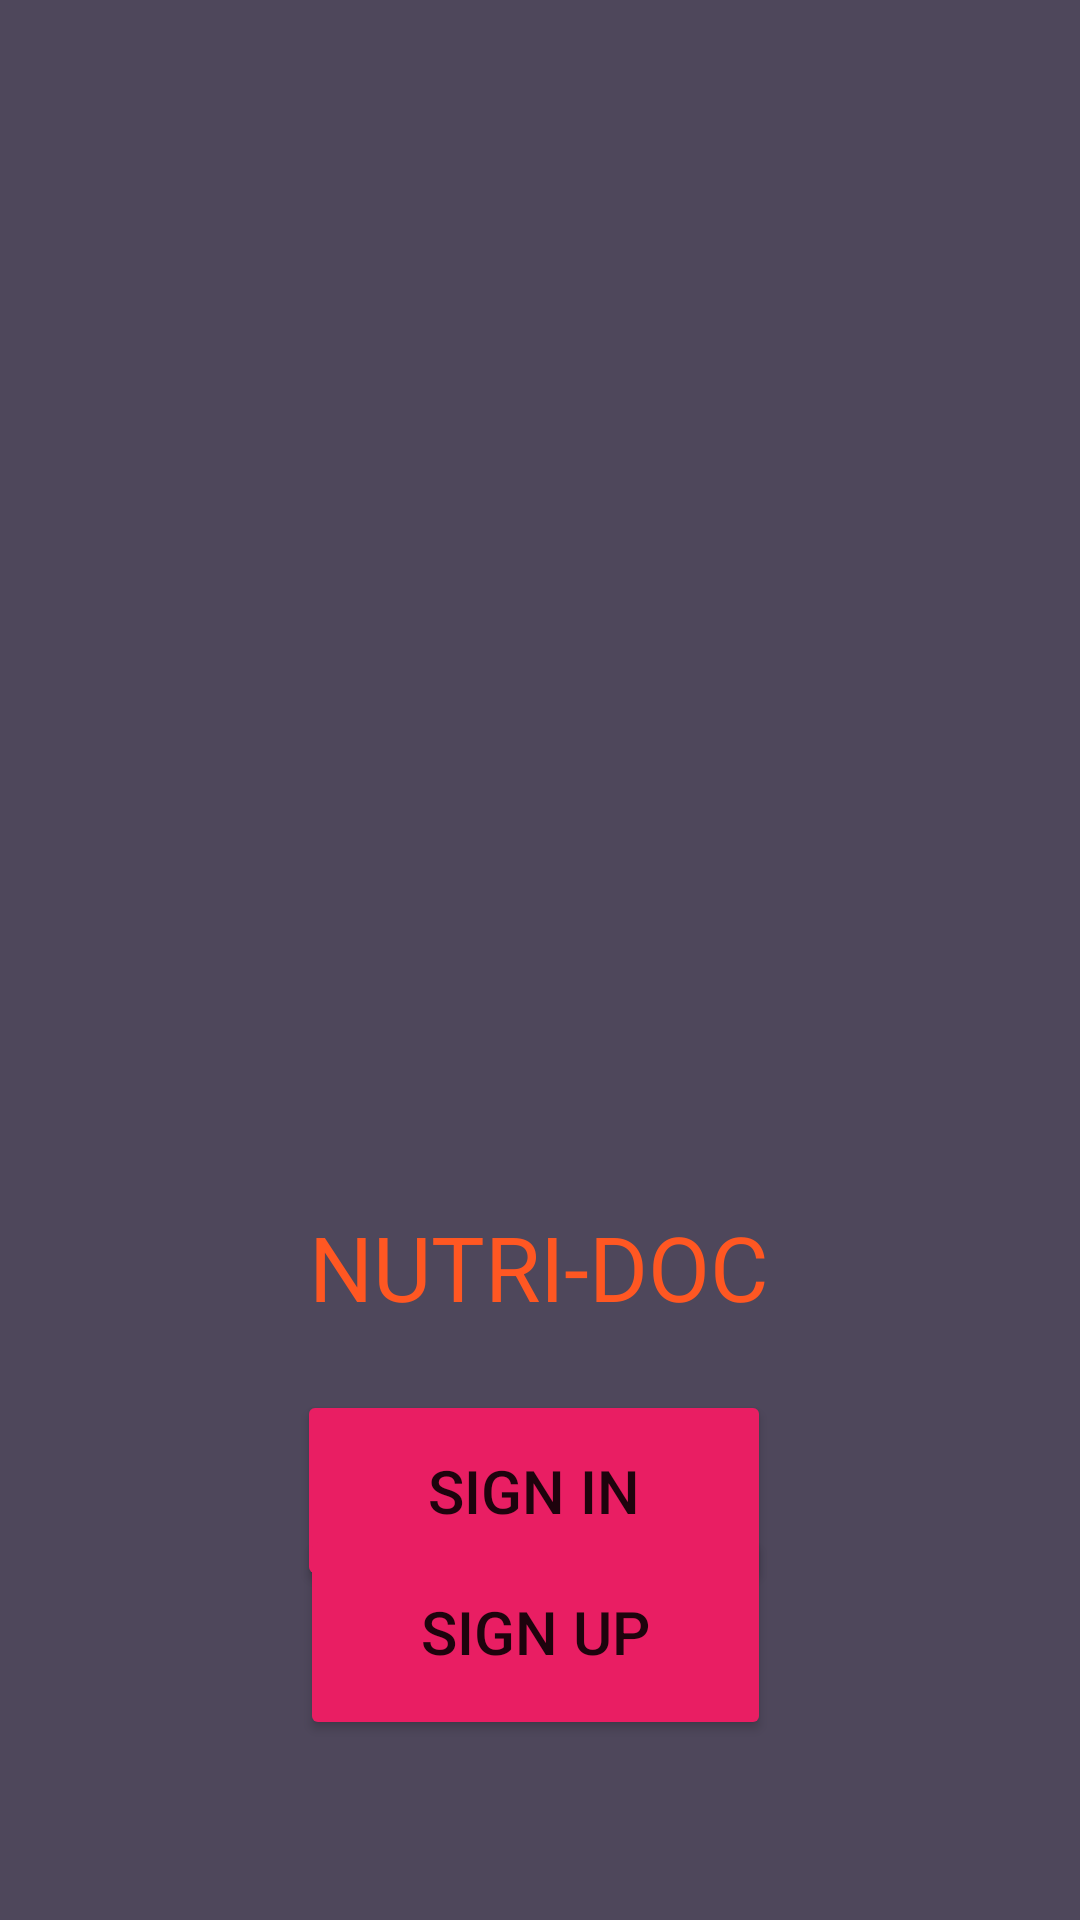

This screen was rendered from an Android layout file. Write that file and the resources it references.
<!-- AndroidManifest.xml: application theme Theme.NutriDoc -->
<!-- res/layout/activity_main.xml -->
<?xml version="1.0" encoding="utf-8"?>
<androidx.constraintlayout.widget.ConstraintLayout xmlns:android="http://schemas.android.com/apk/res/android"
    xmlns:app="http://schemas.android.com/apk/res-auto"
    xmlns:tools="http://schemas.android.com/tools"
    android:layout_width="match_parent"
    android:layout_height="match_parent"
    android:background="#B90C021E"
    tools:context=".home">

    <androidx.constraintlayout.widget.ConstraintLayout
        android:id="@+id/constraintLayout"
        android:layout_width="480dp"
        android:layout_height="382dp"
        android:layout_marginStart="1dp"
        android:layout_marginEnd="1dp"
        android:layout_marginBottom="52dp"
        android:background="@drawable/food"
        app:layout_constraintBottom_toTopOf="@+id/textView6"
        app:layout_constraintEnd_toEndOf="parent"
        app:layout_constraintHorizontal_bias="0.507"
        app:layout_constraintStart_toStartOf="parent"
        app:layout_constraintTop_toTopOf="parent">

    </androidx.constraintlayout.widget.ConstraintLayout>

    <Button
        android:id="@+id/button4"
        android:layout_width="158dp"
        android:layout_height="67dp"
        android:layout_marginTop="13dp"
        android:layout_marginBottom="12dp"
        android:backgroundTint="#E91E63"
        android:text="SIGN IN"
        android:textSize="20sp"
        app:layout_constraintBottom_toTopOf="@+id/button5"
        app:layout_constraintEnd_toEndOf="parent"
        app:layout_constraintHorizontal_bias="0.49"
        app:layout_constraintStart_toStartOf="parent"
        app:layout_constraintTop_toBottomOf="@+id/textView6" />

    <Button
        android:id="@+id/button5"
        android:layout_width="157dp"
        android:layout_height="72dp"
        android:layout_marginBottom="60dp"
        android:backgroundTint="#E91E63"
        android:text="SIGN UP"
        android:textSize="20sp"
        app:layout_constraintBottom_toBottomOf="parent"
        app:layout_constraintEnd_toEndOf="parent"
        app:layout_constraintHorizontal_bias="0.492"
        app:layout_constraintStart_toStartOf="parent" />

    <TextView
        android:id="@+id/textView6"
        android:layout_width="wrap_content"
        android:layout_height="wrap_content"
        android:layout_marginStart="30dp"
        android:layout_marginTop="2dp"
        android:layout_marginBottom="8dp"
        android:text="NUTRI-DOC"
        android:textAppearance="@style/TextAppearance.AppCompat.Display2"
        android:textColor="#FF5722"
        android:textColorLink="#CA2929"
        android:textSize="30sp"
        android:textStyle="normal"
        app:layout_constraintBottom_toTopOf="@+id/button4"
        app:layout_constraintEnd_toEndOf="parent"
        app:layout_constraintHorizontal_bias="0.414"
        app:layout_constraintStart_toStartOf="parent"
        app:layout_constraintTop_toBottomOf="@+id/constraintLayout" />

</androidx.constraintlayout.widget.ConstraintLayout>
<!-- resources referenced by this layout -->
<resources>
  <style name="Theme.NutriDoc" parent="Theme.MaterialComponents.DayNight.DarkActionBar">
          
          <item name="colorPrimary">@color/purple_500</item>
          <item name="colorPrimaryVariant">@color/purple_700</item>
          <item name="colorOnPrimary">@color/white</item>
          
          <item name="colorSecondary">@color/teal_200</item>
          <item name="colorSecondaryVariant">@color/teal_700</item>
          <item name="colorOnSecondary">@color/black</item>
          
          <item name="android:statusBarColor">?attr/colorPrimaryVariant</item>
          
      </style>
  <!-- not gathered from this repository: default colours our renderer supplied (Android Studio template values) -->
  <color name="purple_500">#FF6200EE</color>
  <color name="purple_700">#FF3700B3</color>
  <color name="teal_200">#FF03DAC5</color>
  <color name="teal_700">#FF018786</color>
  <color name="black">#FF000000</color>
  <color name="white">#FFFFFFFF</color>
</resources>
